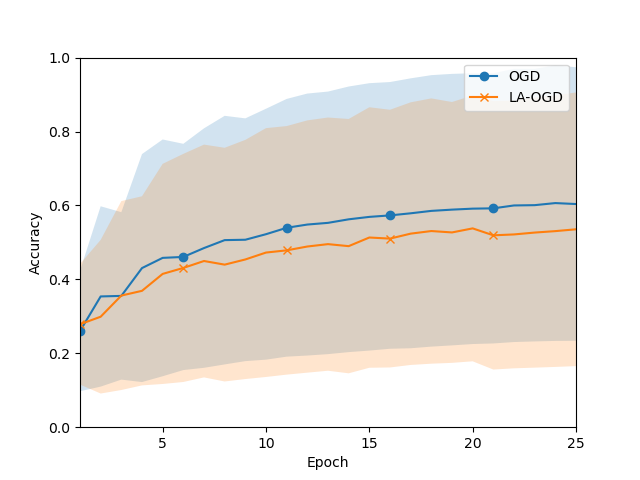

Values plotted in this chart, from the file beside it:
Mean, Std
0.2601, 0.1629
0.3538, 0.244
0.3553, 0.2265
0.4305, 0.3084
0.4582, 0.3203
0.4607, 0.3061
0.4847, 0.3239
0.5062, 0.3363
0.5072, 0.3284
0.5222, 0.3394
0.5395, 0.3486
0.5483, 0.3544
0.5529, 0.3552
0.5625, 0.3593
0.569, 0.3617
0.5731, 0.3608
0.5787, 0.3651
0.5853, 0.3672
0.5887, 0.3673
0.5913, 0.3663
0.5922, 0.3656
0.6, 0.3695
0.6008, 0.3687
0.6064, 0.3729
0.6038, 0.37
